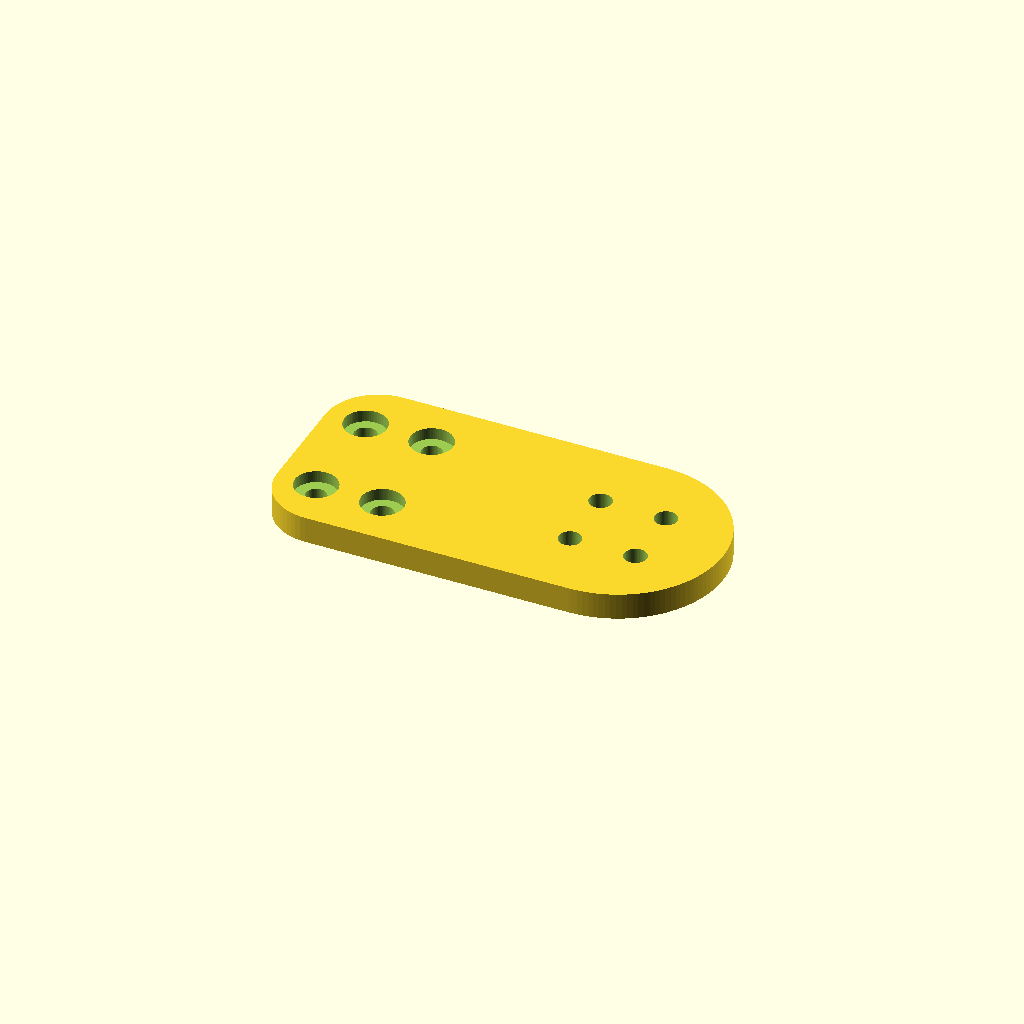
Cell 1 — every parameter at its default value.
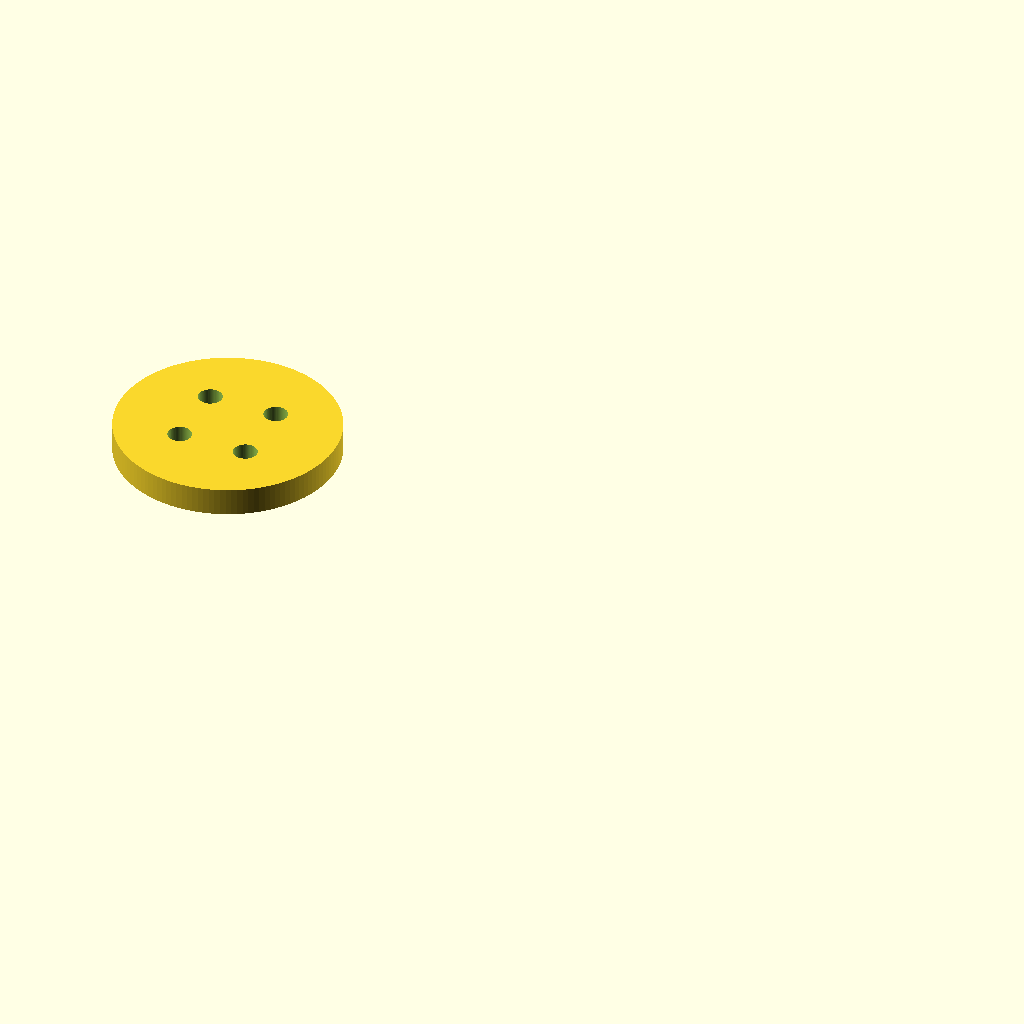
Cell 2 — X0 set to 118, the other parameters unchanged.
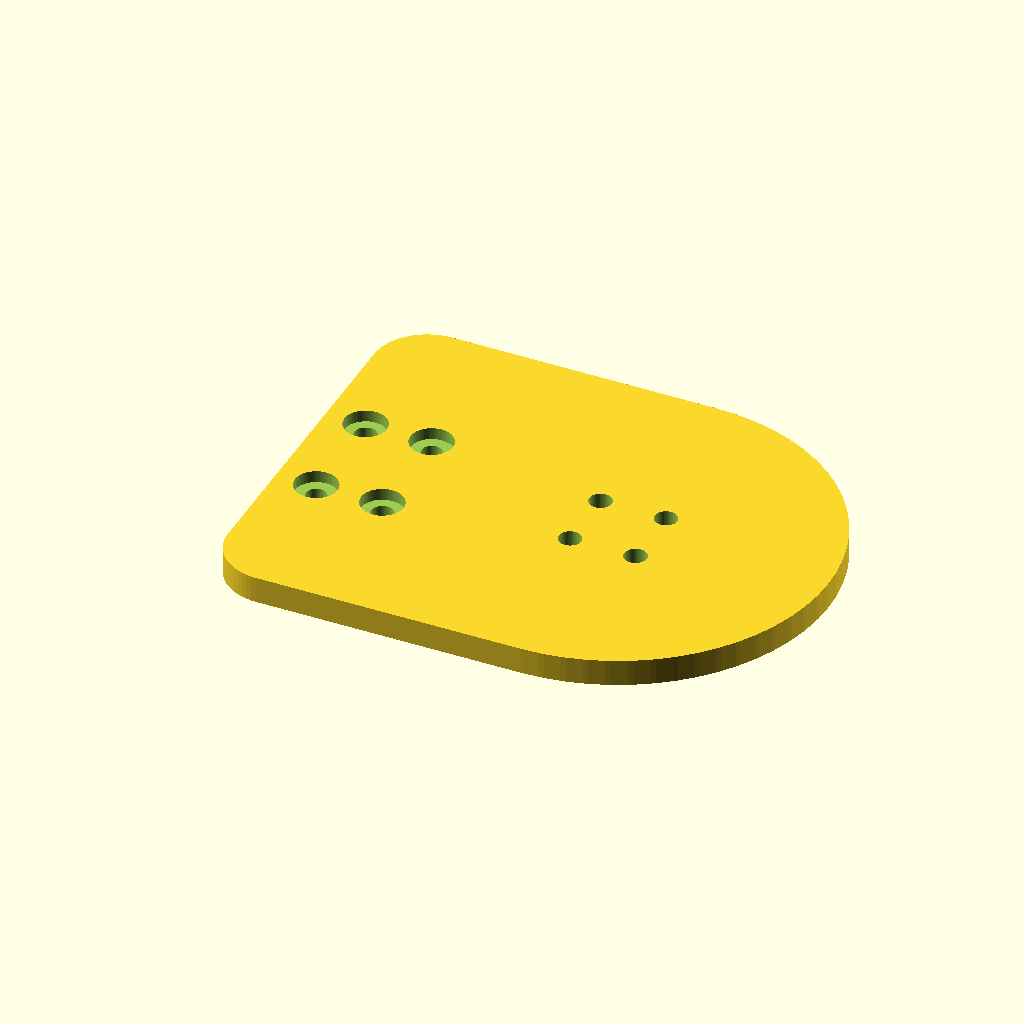
Cell 3 — TIP_R set to 31.7, the other parameters unchanged.
One fixed orthographic camera (rotation 55°, 0°, 25°; colour scheme Cornfield) for every cell.
Source of the model, hardware/cad/leg_v6/knee_arm.scad:
// =============================================================================
// V6 Knee Arm — bolt-on top arm of the femur's knee yoke (print 4, no mirror).
// =============================================================================
// Separate part so the horn-seat face prints ON THE BED (the integral arm's
// underside printed over supports = rough seat, bad horn contact). Bolts to
// the femur fork shelf with 4x M3 into heat-sets; the screws register it.
// FEMUR-frame: plate spans z 17.75..21.75, shelf zone x 59..80, horn at 106.9.
// (rev 3, 2026-07-10: seat plane moved 17.2->17.75, caliper gap fix — see
// leg_v6_common.scad HORN_Z1.)
// Part-local: underside = z0 (PRINT THIS FACE DOWN), knee axis at x = KNEE_X.
// PRINT: PA6-CF, UNDERSIDE (horn-seat face, z0) DOWN — zero/minimal supports,
//   4 walls / 0.2 / 40% (print-batch §2). print 4 (no mirror).
// LA-23 (2026-07-11): the center horn counterbore (HORN_CTR_D x HORN_CTR_DEEP
// below) cuts into the ARM_THK=4.0 plate to depth 2.5, leaving a floor of
// EXACTLY 1.5mm -- the print-margin gate's minimum, zero slack. ARM_THK is a
// leg_v6_common.scad constant shared by every arm-plate feature across the
// whole leg (coax/femur yoke arms too), so bumping it here isn't a local
// change -- it ripples load-bearing geometry elsewhere and isn't "trivial."
// Shallowing HORN_CTR_DEEP instead would trade floor margin for horn
// screw-head clearance margin (same tradeoff coax.scad's LA-7 fix made),
// not eliminate the risk. Left as-is: non-load-bearing clearance pocket.
// FIRST-ARTICLE CHECK: after printing, probe the counterbore floor
// thickness (should read ~1.5mm) and confirm no witness/pinhole from a
// thin top layer before trusting this pocket on later reprints.
include <leg_v6_common.scad>

X0 = 59;                 // femur-frame plate start
KNEE_X = 106.9 - X0;     // 47.9 part-local
TIP_R = 15.85;

difference() {
    // plate: shelf rectangle blended to the knee disc
    // squared-end corners ROUNDED R8 (#50, 2026-07-11): fillet the cube end's
    // 2 sharp corners at (0, ±TIP_R) via offset(r)+offset(-delta) on the 2D
    // profile (rounds convex corners, leaves straight edges + the knee disc
    // unchanged). Mount bolts (6/16, ±8) sit >=6.8mm clear of the corners so
    // nothing is clipped; the corners are outside the bolt pattern
    // (non-structural overhang) + not a mating face -> free outline change,
    // ARM_THK / horn floor / holes all untouched.
    ROUND_R = 8;
    linear_extrude(ARM_THK)
        offset(r = ROUND_R) offset(delta = -ROUND_R)
            hull() {
                translate([0, -TIP_R]) square([80 - X0, 2*TIP_R]);
                translate([KNEE_X, 0]) circle(r = TIP_R);
            }
    // 4x M3 + head counterbores (femur-frame 65/75, ±8). The DIAGONAL pair
    // is close-fit Ø3.1 — the screws register the plate (clearance holes
    // alone let the knee axis wander under cyclic shear).
    for (hx = [65 - X0, 75 - X0], hy = [-8, 8]) {
        dowel = (hx == 65 - X0 && hy == -8) || (hx == 75 - X0 && hy == 8);
        translate([hx, hy, -EPS])
            cylinder(d = dowel ? 3.1 : M3_CLEAR, h = ARM_THK + 2*EPS);
        translate([hx, hy, ARM_THK - 1.8]) cylinder(d = 6.4, h = 2);
    }
    // horn coupling at the knee: locating recess on the UNDERSIDE + screws.
    // Center: Ø6.5 x 2.5 deep blind counterbore (rev 3) clears the horn's
    // own proud retention screw head (Ø5.4, ~1.5mm proud, MEASURED) — was
    // Ø3.4/M3_CLEAR through the full 4mm arm, too narrow to clear it.
    translate([KNEE_X, 0, -EPS]) {
        cylinder(d = HORN_OD + 2*CLR_HORN, h = 0.4 + EPS);
        for (a = [45 : 90 : 315])
            rotate([0, 0, a]) translate([HORN_BCD/2, 0, 0])
                cylinder(d = M3_CLEAR, h = ARM_THK + 2*EPS);
        cylinder(d = HORN_CTR_D, h = HORN_CTR_DEEP + EPS);
    }
}
Customizer parameters (derived from the source; name, type, default, range or options):
X0: number, default 59
TIP_R: number, default 15.85
